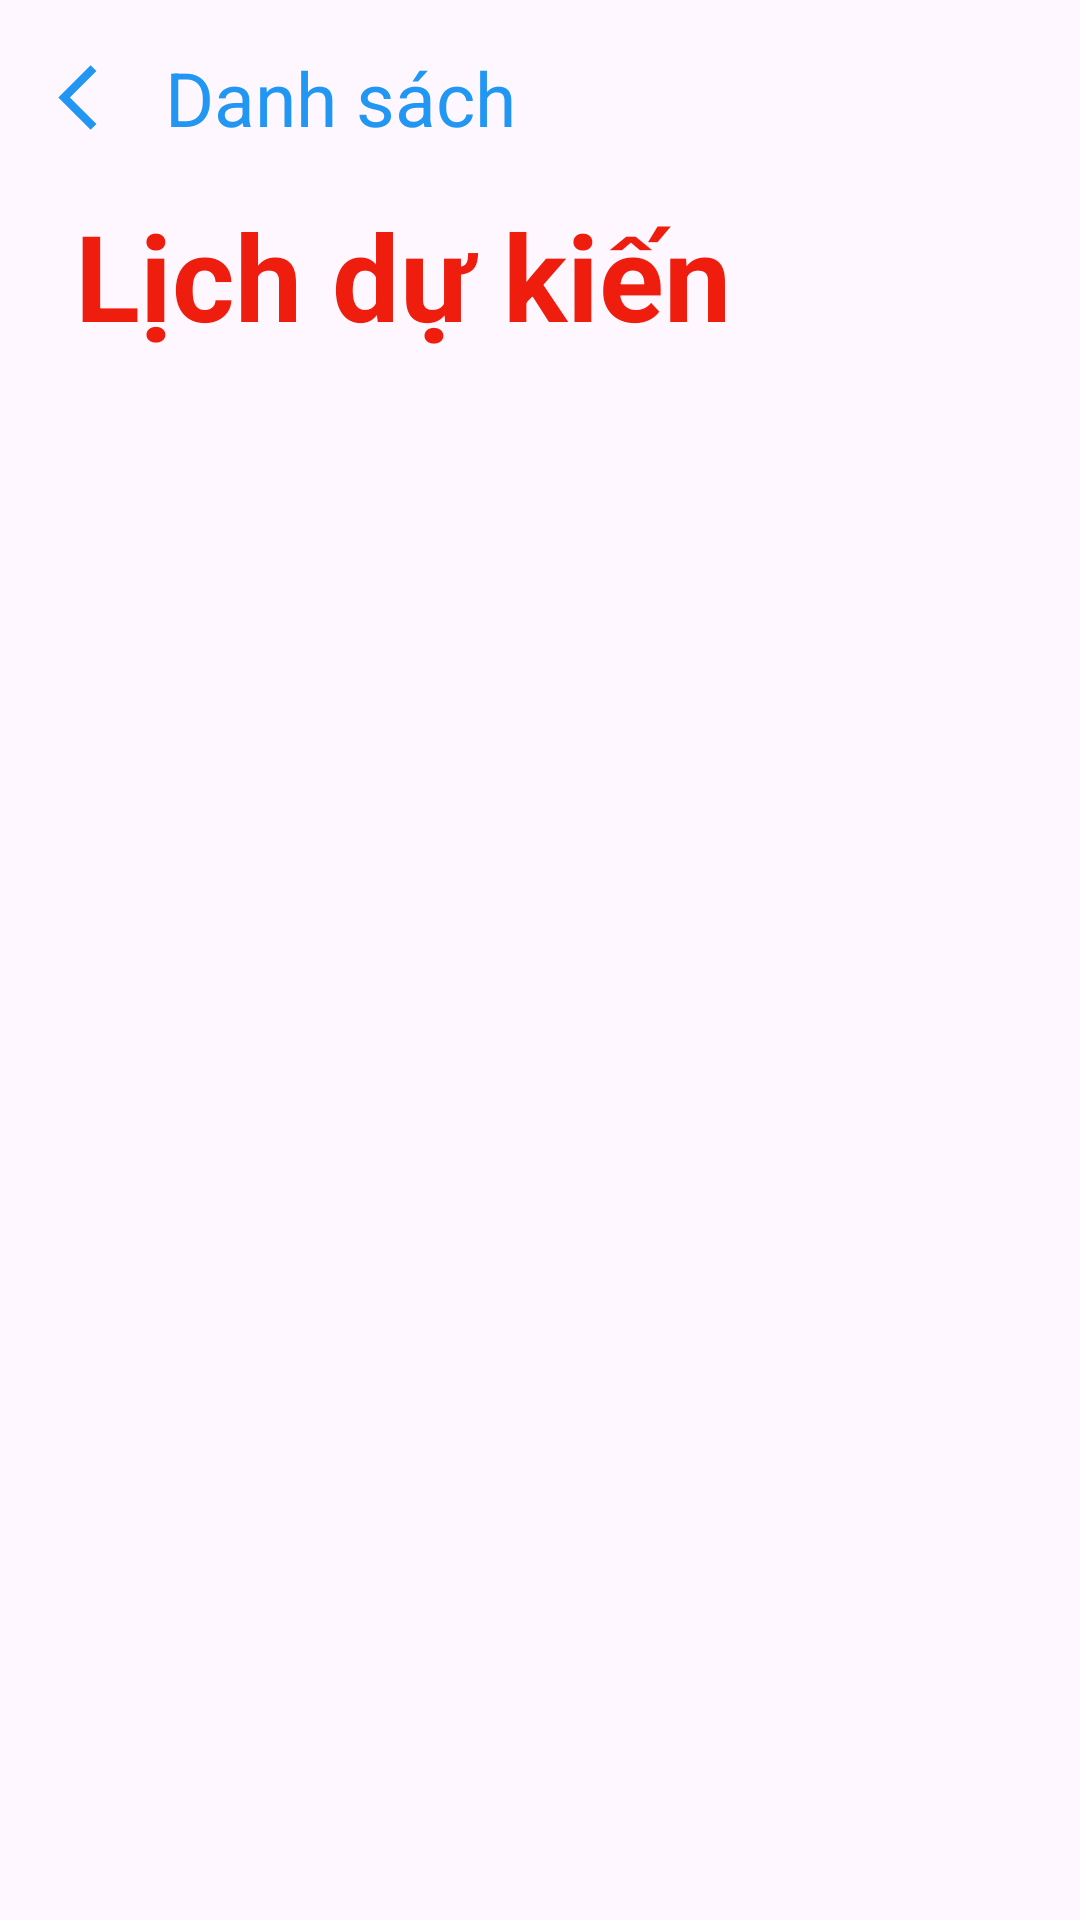

Android layout source for this screen:
<!-- AndroidManifest.xml: application theme Theme.BTL_thu -->
<!-- res/layout/activity_lich_du_kien.xml -->
<?xml version="1.0" encoding="utf-8"?>
<LinearLayout xmlns:android="http://schemas.android.com/apk/res/android"
    xmlns:app="http://schemas.android.com/apk/res-auto"
    xmlns:tools="http://schemas.android.com/tools"
    android:layout_width="match_parent"
    android:layout_height="match_parent"
    tools:context=".LichDuKien"
    android:orientation="vertical">

    <LinearLayout
        android:layout_width="match_parent"
        android:layout_height="wrap_content"
        android:orientation="horizontal"
        android:layout_marginTop="10dp">

        <LinearLayout
            android:id="@+id/llLichDuKienReturnMain"
            android:layout_width="wrap_content"
            android:layout_height="wrap_content"
            android:orientation="horizontal">

            <ImageView
                android:layout_width="45dp"
                android:layout_height="45dp"
                android:layout_marginLeft="10dp"
                android:src="@drawable/homnay_foreground"></ImageView>

            <TextView
                android:layout_width="wrap_content"
                android:layout_height="wrap_content"
                android:layout_gravity="center"
                android:text="Danh sách"
                android:textColor="#2196F3"
                android:textSize="25dp"></TextView>
        </LinearLayout>

        <ImageView
            android:layout_width="30dp"
            android:layout_height="30dp"
            android:layout_marginLeft="190dp"
            android:background="@drawable/botron"
            android:src="@drawable/bacham_foreground"
            android:layout_gravity="center">
        </ImageView>
    </LinearLayout>
    <LinearLayout
        android:layout_width="match_parent"
        android:layout_height="wrap_content"
        android:layout_marginTop="10dp">
        <TextView
            android:layout_width="wrap_content"
            android:layout_height="wrap_content"
            android:text="Lịch dự kiến"
            android:textSize="40dp"
            android:textColor="#EF1D0E"
            android:textStyle="bold"
            android:layout_marginLeft="25dp">
        </TextView>
    </LinearLayout>
    <ListView
        android:id="@+id/lvLichDuKien"
        android:layout_width="match_parent"
        android:layout_height="match_parent"
        android:layout_marginTop="15dp">
    </ListView>
</LinearLayout>
<!-- resources referenced by this layout -->
<resources>
  <!-- drawable bacham_foreground (drawable) -->
  <vector xmlns:android="http://schemas.android.com/apk/res/android"
      android:width="108dp"
      android:height="108dp"
      android:viewportWidth="24"
      android:viewportHeight="24"
      android:tint="#1782B8">
    <group android:scaleX="0.58"
        android:scaleY="0.58"
        android:translateX="5.04"
        android:translateY="5.04">
      <path
          android:fillColor="@android:color/white"
          android:pathData="M6,10c-1.1,0 -2,0.9 -2,2s0.9,2 2,2 2,-0.9 2,-2 -0.9,-2 -2,-2zM18,10c-1.1,0 -2,0.9 -2,2s0.9,2 2,2 2,-0.9 2,-2 -0.9,-2 -2,-2zM12,10c-1.1,0 -2,0.9 -2,2s0.9,2 2,2 2,-0.9 2,-2 -0.9,-2 -2,-2z"/>
    </group>
  </vector>
  <!-- drawable botron (drawable) -->
  <?xml version="1.0" encoding="utf-8"?>
  <shape
      xmlns:android="http://schemas.android.com/apk/res/android">
      
      <stroke
          android:width="3dp"
          android:color="#2196F3"/>
      <corners
          android:radius="20dp" >
      </corners>
  </shape>
  <!-- drawable homnay_foreground (drawable) -->
  <vector xmlns:android="http://schemas.android.com/apk/res/android"
      android:width="108dp"
      android:height="108dp"
      android:viewportWidth="24"
      android:viewportHeight="24"
      android:tint="#2196F3"
      android:autoMirrored="true">
    <group android:scaleX="0.58"
        android:scaleY="0.58"
        android:translateX="5.04"
        android:translateY="5.04">
      <path
          android:fillColor="@android:color/white"
          android:pathData="M11.67,3.87L9.9,2.1 0,12l9.9,9.9 1.77,-1.77L3.54,12z"/>
    </group>
  </vector>
  <style name="Theme.BTL_thu" parent="Base.Theme.BTL_thu" />
  <style name="Base.Theme.BTL_thu" parent="Theme.Material3.DayNight.NoActionBar">
          
          
      </style>
</resources>
